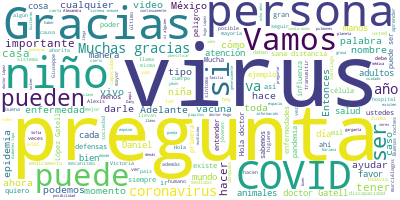

The data file committed next to this chart (first rows):
Participante, Texto, Sentimiento, Palabras, Dia, Mes, Anio
PREGUNTA, Hola, doctor Hugo López-Gatell. Mi nombr…, 0.0, 42, 30, 04, 2020
PREGUNTA, Por eso le pregunto a usted: ¿cómo podem…, 0.0, 21, 30, 04, 2020
PREGUNTA, Gracias., 0.0, 1, 30, 04, 2020
HUGO LOPEZ-GATELL RAMIREZ, Muchas gracias, Melissa. La pregunta es …, 0.0, 11, 30, 04, 2020
HUGO LOPEZ-GATELL RAMIREZ, Las niñas y niños pueden hacer una acció…, 0.0, 36, 30, 04, 2020
HUGO LOPEZ-GATELL RAMIREZ, Ustedes tienen un gran poder de convenci…, 0.0, 50, 30, 04, 2020
HUGO LOPEZ-GATELL RAMIREZ, Esto va a hacer que haya menos contagios…, 0.0, 22, 30, 04, 2020
HUGO LOPEZ-GATELL RAMIREZ, Gracias, Melissa., 0.0, 2, 30, 04, 2020
HUGO LOPEZ-GATELL RAMIREZ, Vamos a darle la palabra a Daniel Chávez…, 0.0, 18, 30, 04, 2020
PREGUNTA, Buenas noches, señor subsecretario Gatel…, 0.0, 5, 30, 04, 2020
PREGUNTA, Mi nombre es Daniel Chávez Gallegos, ten…, 0.0, 14, 30, 04, 2020
PREGUNTA, Mi pregunta es: ¿cómo actúa el coronavir…, 0.0, 10, 30, 04, 2020
HUGO LOPEZ-GATELL RAMIREZ, Gracias, Daniel. Esta pregunta también e…, 0.0, 8, 30, 04, 2020
HUGO LOPEZ-GATELL RAMIREZ, Ayer lo explicó aquí mi maestro, el secr…, 0.0, 27, 30, 04, 2020
HUGO LOPEZ-GATELL RAMIREZ, El virus es un ser que no es ni siquiera…, 0.0, 84, 30, 04, 2020
HUGO LOPEZ-GATELL RAMIREZ, Esto hace que el virus entre y el virus …, 0.0, 56, 30, 04, 2020
HUGO LOPEZ-GATELL RAMIREZ, Y esta inflamación también nos causa fie…, 0.0, 16, 30, 04, 2020
HUGO LOPEZ-GATELL RAMIREZ, En algunos casos, más o menos dos de cad…, 0.0, 49, 30, 04, 2020
HUGO LOPEZ-GATELL RAMIREZ, Afortunadamente la gran mayoría de las p…, 0.0, 28, 30, 04, 2020
HUGO LOPEZ-GATELL RAMIREZ, Gracias, Daniel., 0.0, 2, 30, 04, 2020
HUGO LOPEZ-GATELL RAMIREZ, Vamos a darle la palabra a Victoria, Vic…, 0.0, 13, 30, 04, 2020
PREGUNTA, Hola., 0.0, 1, 30, 04, 2020
HUGO LOPEZ-GATELL RAMIREZ, Adelante, Victoria., 0.0, 2, 30, 04, 2020
PREGUNTA, Soy Victoria, tengo ocho años y vivo en …, 0.0, 21, 30, 04, 2020
HUGO LOPEZ-GATELL RAMIREZ, Gracias, gracias, Victoria., 0.0, 3, 30, 04, 2020
HUGO LOPEZ-GATELL RAMIREZ, El coronavirus se llama coronavirus porq…, 0.0, 95, 30, 04, 2020
HUGO LOPEZ-GATELL RAMIREZ, Gracias, Victoria., 0.0, 2, 30, 04, 2020
HUGO LOPEZ-GATELL RAMIREZ, Vamos ahora a darle la palabra a Guiller…, 0.0, 12, 30, 04, 2020
PREGUNTA, Hola, buenas noches. Mi nombre es Guille…, 0.0, 49, 30, 04, 2020
PREGUNTA, Gracias., 0.0, 1, 30, 04, 2020
HUGO LOPEZ-GATELL RAMIREZ, Muchas gracias, Guillermo., 0.0, 3, 30, 04, 2020
HUGO LOPEZ-GATELL RAMIREZ, Sí, efectivamente, es un virus nuevo y e…, 0.0, 16, 30, 04, 2020
HUGO LOPEZ-GATELL RAMIREZ, Hoy tenemos coronavirus y tenemos la enf…, 0.0, 15, 30, 04, 2020
HUGO LOPEZ-GATELL RAMIREZ, Este tipo de enfermedades nuevas que se …, 0.0, 75, 30, 04, 2020
HUGO LOPEZ-GATELL RAMIREZ, Un buen día pasa que los humanos empezam…, 0.0, 64, 30, 04, 2020
HUGO LOPEZ-GATELL RAMIREZ, Generalmente cuando son enfermedades nue…, 0.0, 61, 30, 04, 2020
HUGO LOPEZ-GATELL RAMIREZ, Vamos a darle la palabra a Mariana Cantó…, 0.0, 9, 30, 04, 2020
HUGO LOPEZ-GATELL RAMIREZ, Mariana, por favor., 0.0, 3, 30, 04, 2020
PREGUNTA, Buenas noches, doctor Gatell. Me llamo M…, 0.0, 33, 30, 04, 2020
HUGO LOPEZ-GATELL RAMIREZ, Esto me lo han preguntado muchas veces. …, 0.0, 34, 30, 04, 2020
HUGO LOPEZ-GATELL RAMIREZ, Hay distintas personas que tienen enferm…, 0.0, 37, 30, 04, 2020
HUGO LOPEZ-GATELL RAMIREZ, Como este es un fenómeno que ocurre en t…, 0.0, 68, 30, 04, 2020
HUGO LOPEZ-GATELL RAMIREZ, Y tenemos un método más eficiente que ex…, 0.0, 59, 30, 04, 2020
HUGO LOPEZ-GATELL RAMIREZ, Muchas gracias, Mariana., 0.0, 3, 30, 04, 2020
HUGO LOPEZ-GATELL RAMIREZ, Vamos a darle, ahora no la palabra, tene…, 0.0, 19, 30, 04, 2020
HUGO LOPEZ-GATELL RAMIREZ, Adelante, Alexandra, por favor., 0.0, 4, 30, 04, 2020
PREGUNTA, Hola, doctor Gatell, son Alexandra, teng…, 0.0, 8, 30, 04, 2020
PREGUNTA, Le quiero hace una pregunta, si no está …, 0.0, 50, 30, 04, 2020
HUGO LOPEZ-GATELL RAMIREZ, Muchas gracias, Alexandra. qué bonita pr…, 0.0, 6, 30, 04, 2020
HUGO LOPEZ-GATELL RAMIREZ, Mira, la epidemia se va, todavía nos fal…, 0.0, 26, 30, 04, 2020
HUGO LOPEZ-GATELL RAMIREZ, No te puedo garantizar que tu cumpleaños…, 0.0, 54, 30, 04, 2020
HUGO LOPEZ-GATELL RAMIREZ, ¿Cuánto va a durar?, 0.0, 4, 30, 04, 2020
HUGO LOPEZ-GATELL RAMIREZ, No lo sabemos a ciencia cierta. Como dec…, 0.0, 36, 30, 04, 2020
HUGO LOPEZ-GATELL RAMIREZ, Lo que sí es que si nos quedamos en casa…, 0.0, 61, 30, 04, 2020
HUGO LOPEZ-GATELL RAMIREZ, Lo que es posible es que en junio ya est…, 0.0, 37, 30, 04, 2020
HUGO LOPEZ-GATELL RAMIREZ, Pero de todos modos, Alexandra, te felic…, 0.0, 13, 30, 04, 2020
HUGO LOPEZ-GATELL RAMIREZ, Vamos a darle la palabra ahora a Aldo Ba…, 0.0, 10, 30, 04, 2020
HUGO LOPEZ-GATELL RAMIREZ, Adelanto, Aldo, por favor., 0.0, 4, 30, 04, 2020
PREGUNTA, Hola, buenas noches. Mi nombre es Aldo B…, 0.0, 47, 30, 04, 2020
PREGUNTA, Así que mi pregunta, doctor es: ¿cuáles …, 0.0, 33, 30, 04, 2020
... 230 more rows
